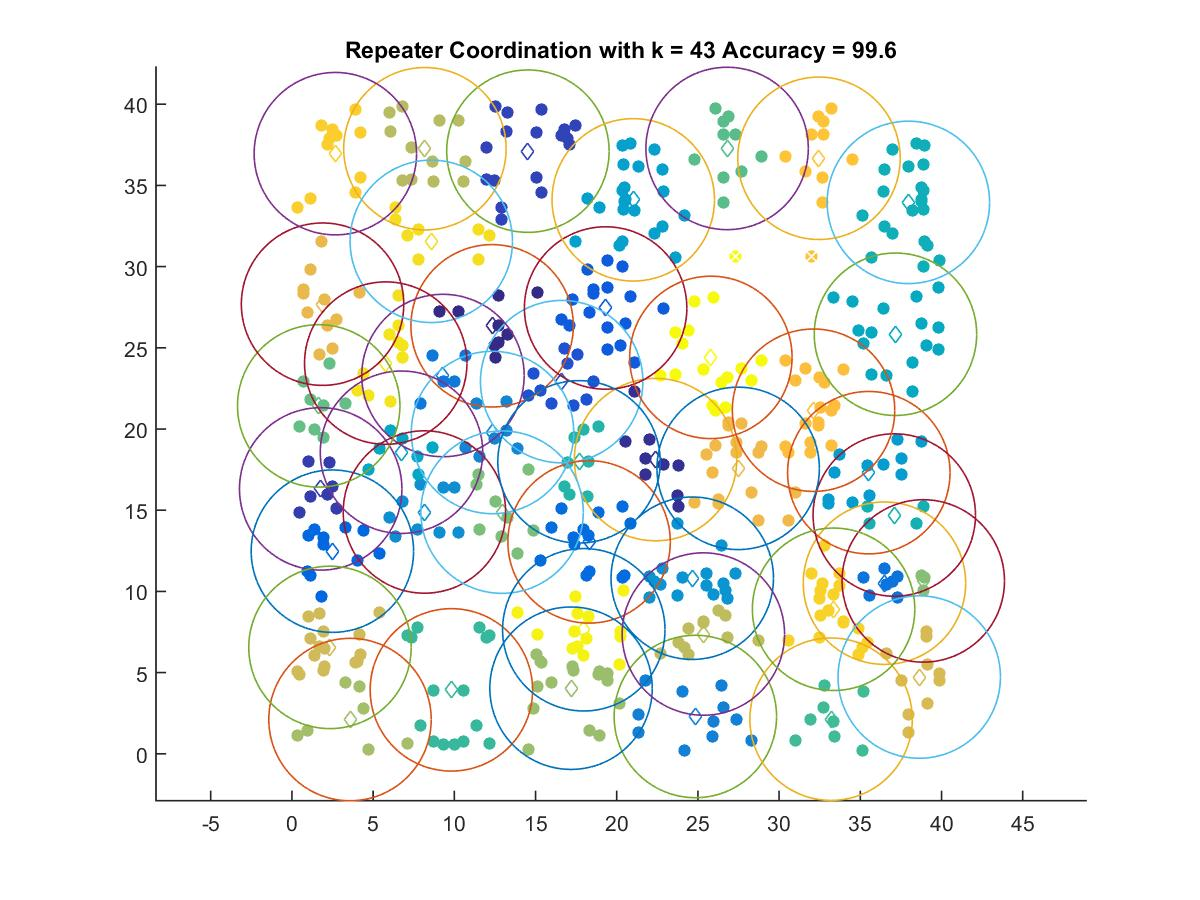

The file beside this chart, header and first rows:
12.328, 26.355
22.39, 18.12
1.771, 16.31
14.53, 37.11
16.61, 22.92
19.32, 27.45
2.491, 12.48
18.3, 13.05
36.49, 10.51
9.3, 23.29
24.84, 2.298
12.35, 19.79
8.158, 14.89
24.65, 10.81
35.52, 17.31
21.02, 34.11
6.746, 18.57
37.16, 25.84
37.96, 33.95
37.09, 14.7
17.68, 17.98
9.819, 3.937
33.2, 2.131
26.8, 37.28
1.65, 21.42
12.94, 14.88
38.88, 10.64
17.19, 4.04
3.576, 2.109
8.188, 37.26
25.33, 7.375
2.342, 6.552
38.63, 4.726
1.886, 27.69
27.48, 17.58
32.12, 21.16
32.45, 36.67
2.674, 36.95
33.35, 8.9
8.581, 31.56
5.777, 24.06
17.97, 7.637
25.8, 24.41
